Image classification data set "EGG-DATASET" (absubhanomeez654/EGG-DATASET on GitHub). Class labels (6): duck eggs, fowl eggs, hen eggs, pigeon eggs, quail eggs, turkey eggs.

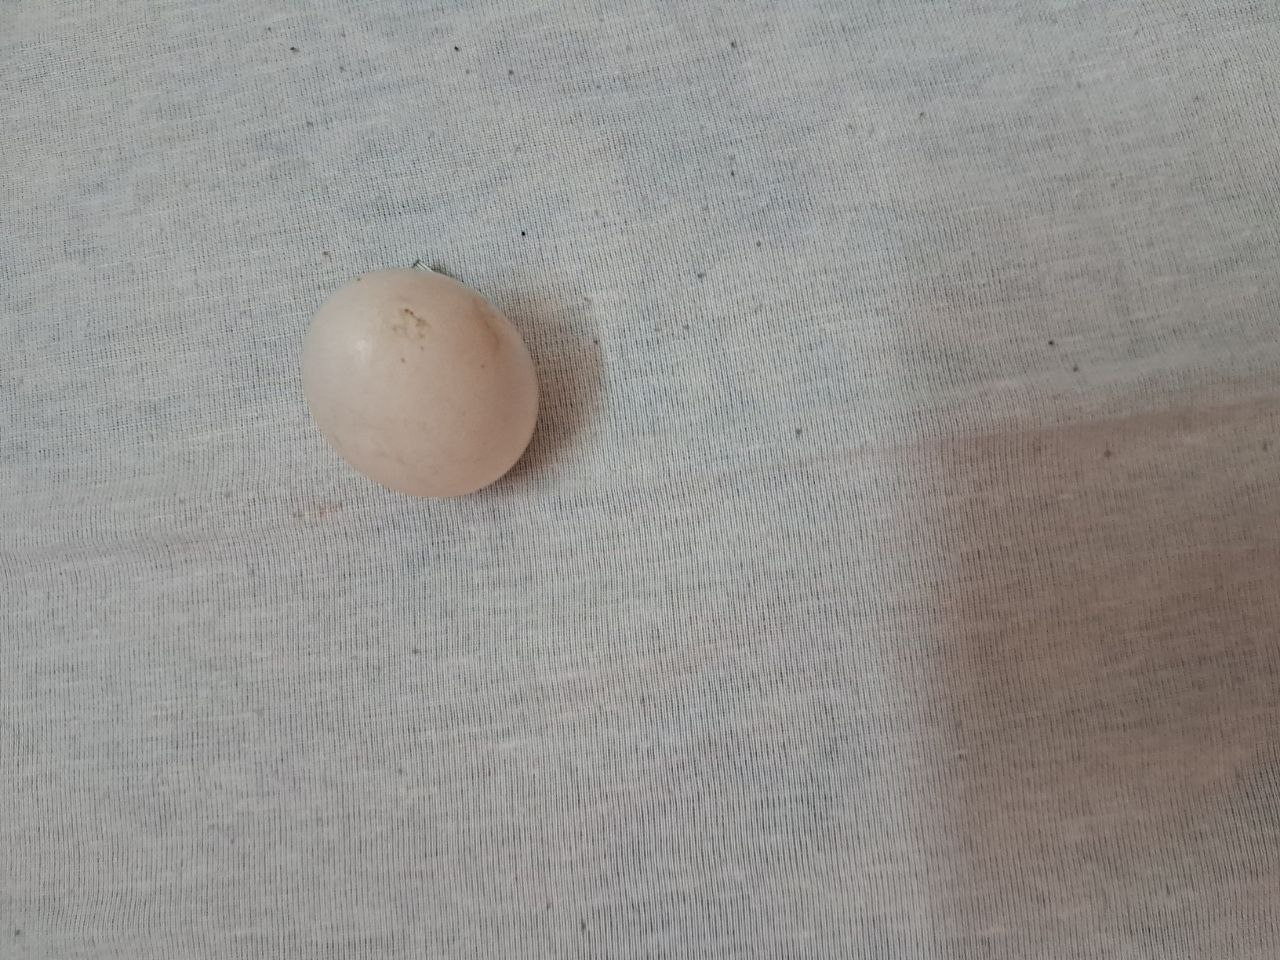
Label: pigeon eggs

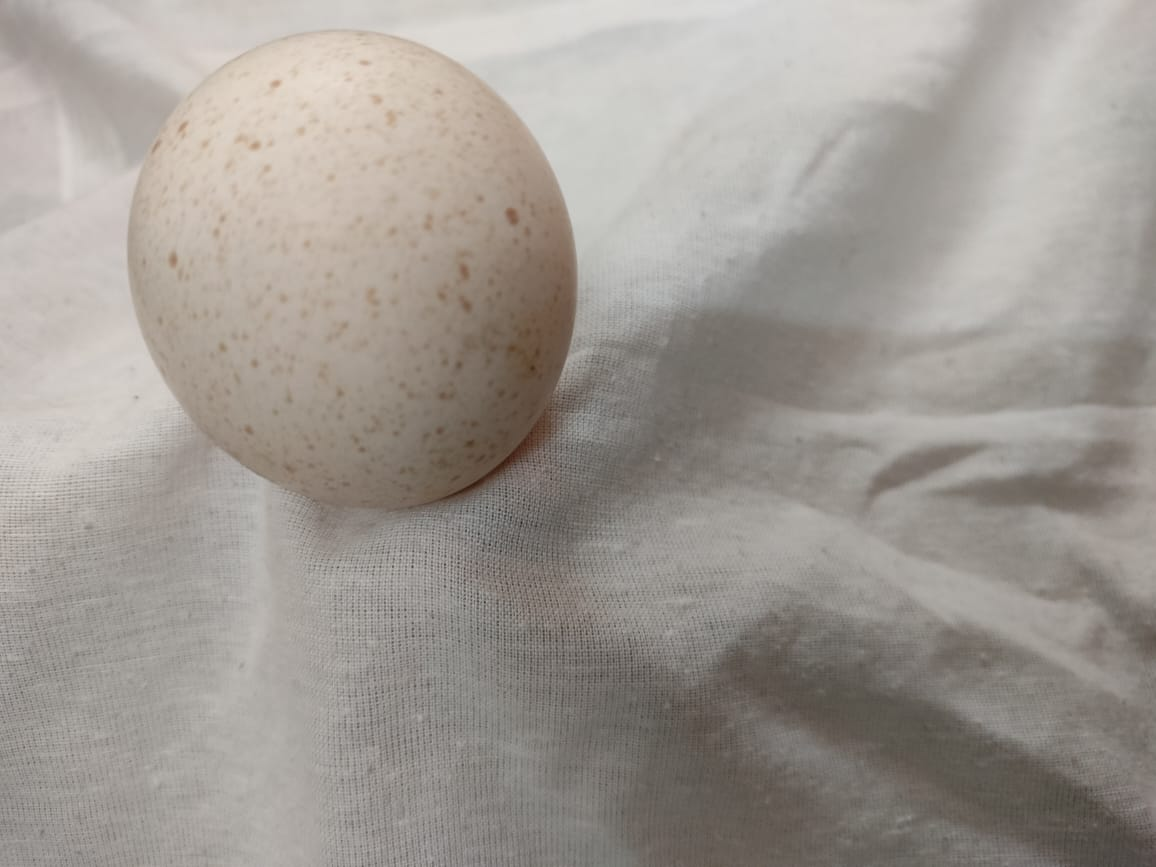
Label: turkey eggs

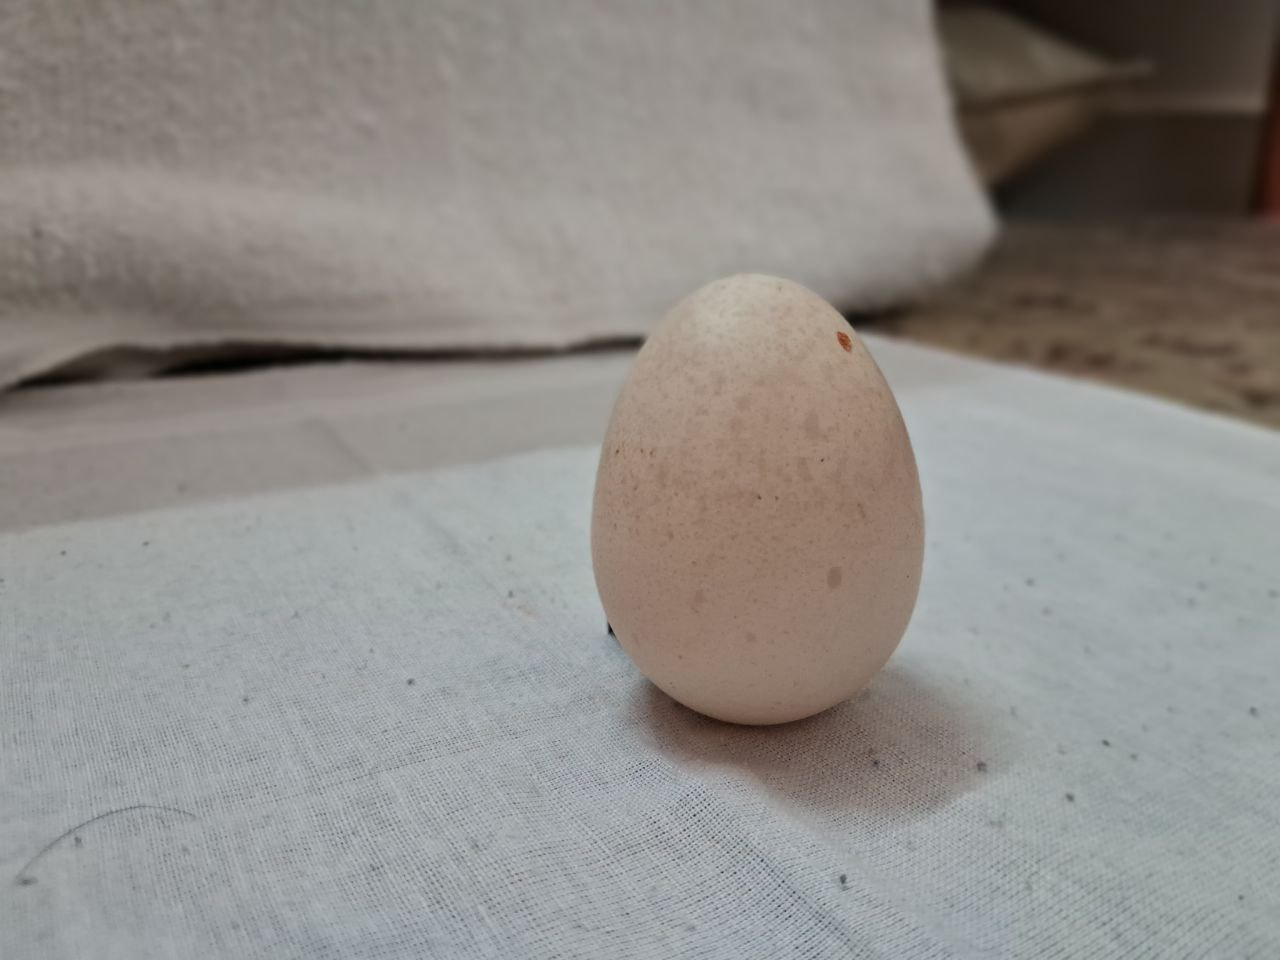
Label: fowl eggs

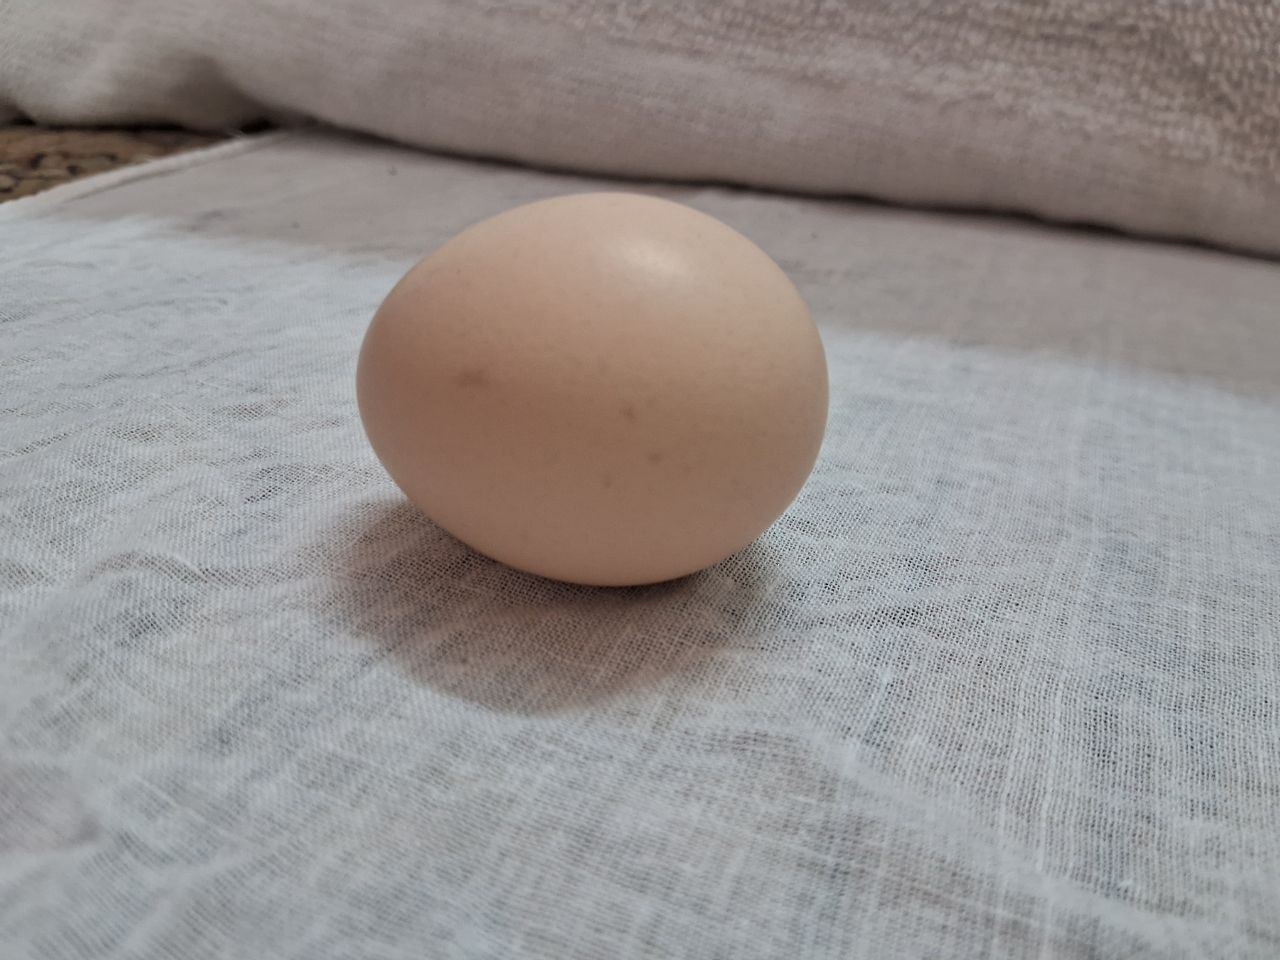
Label: hen eggs

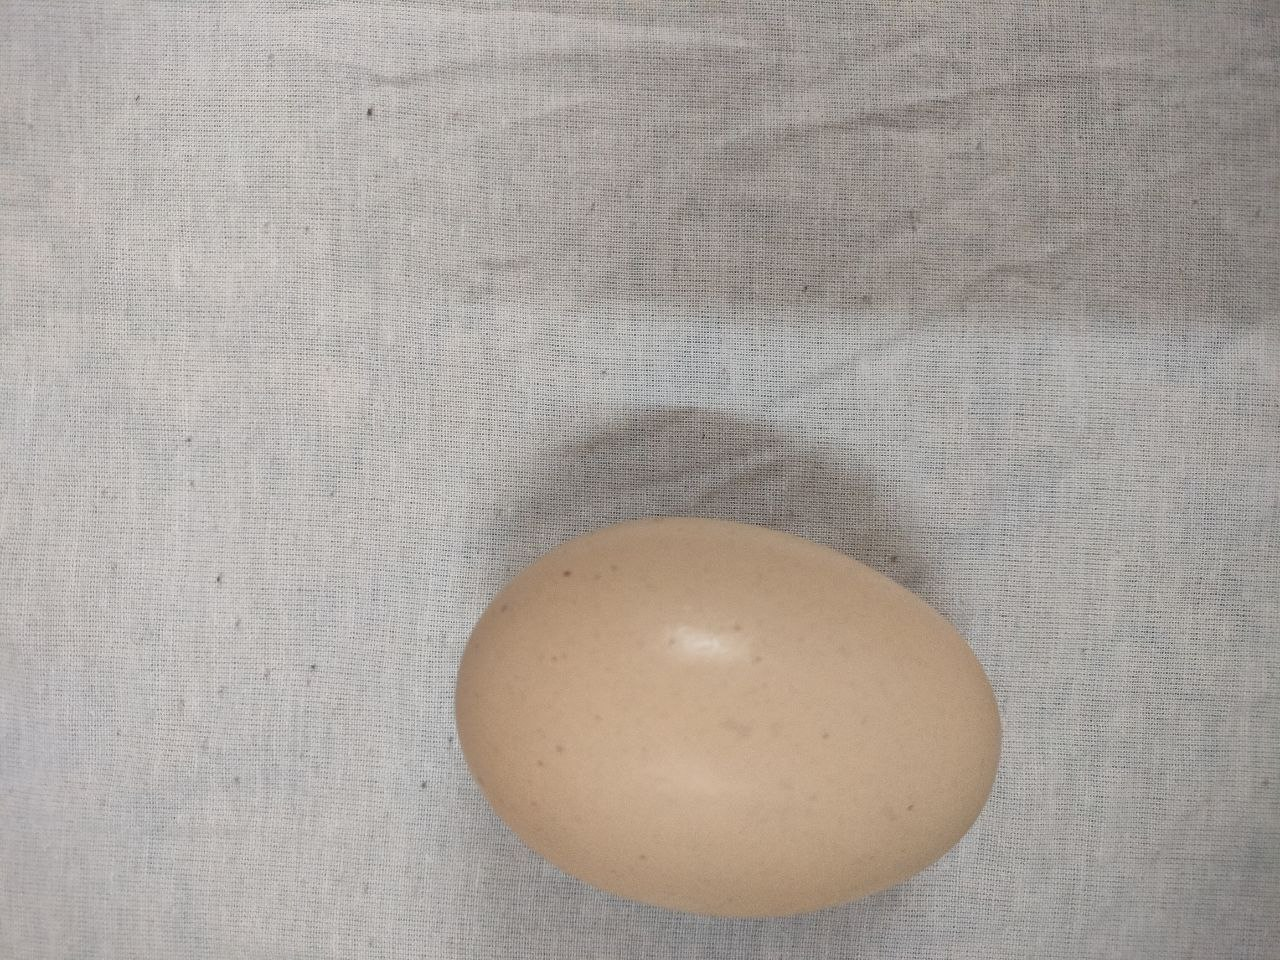
Label: duck eggs

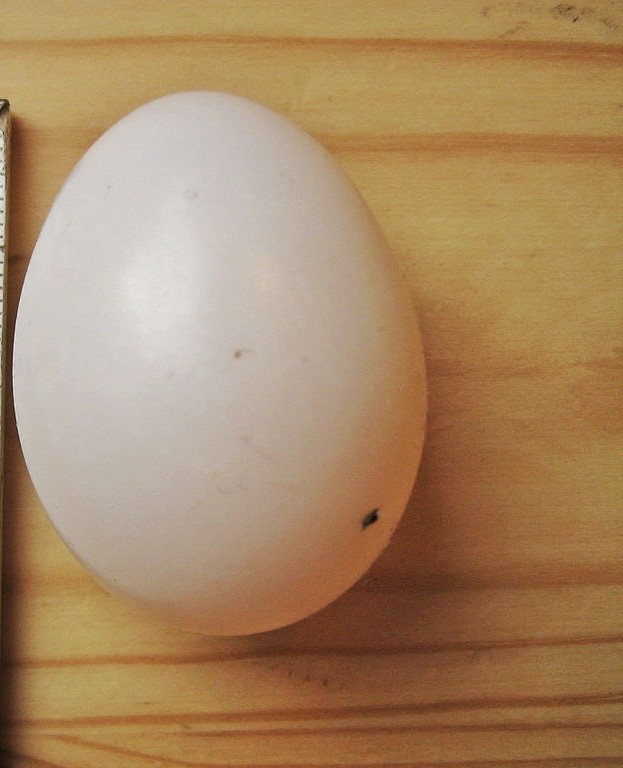
Label: pigeon eggs
